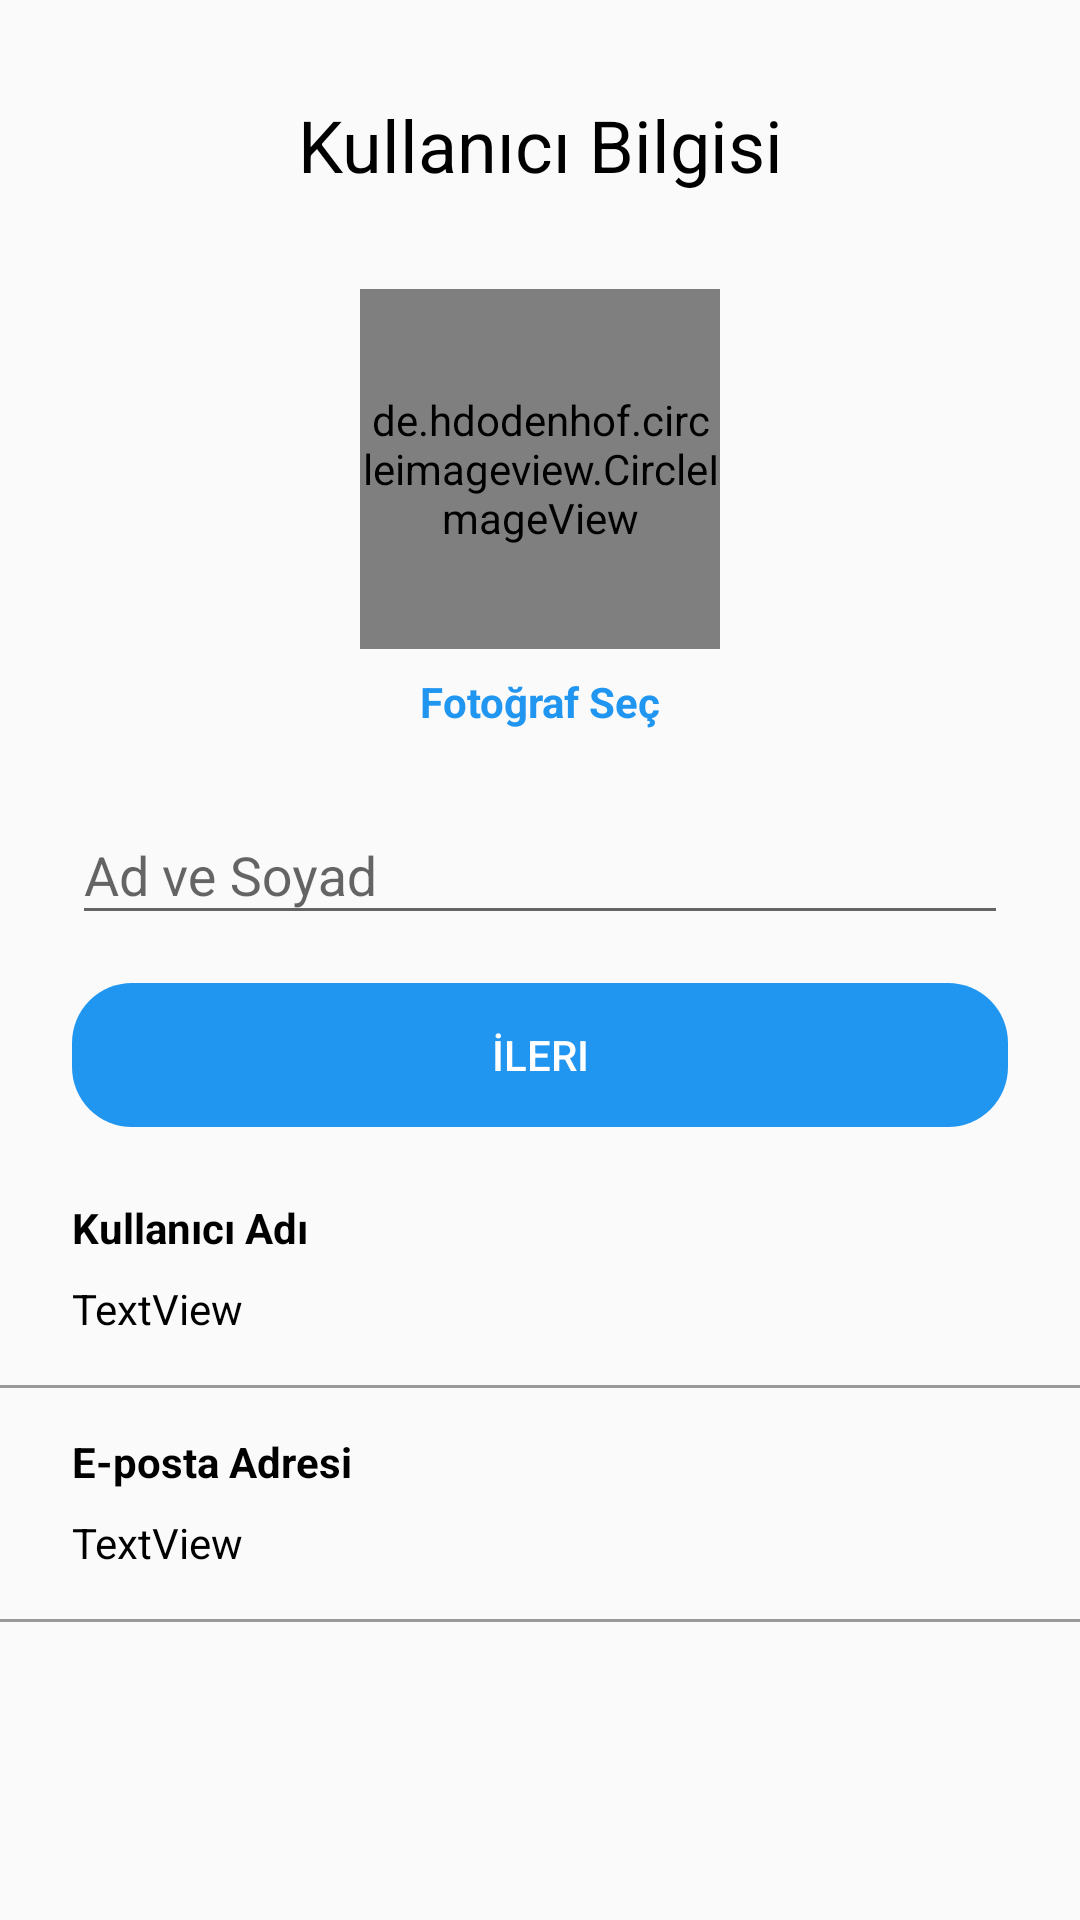

Here is an Android app screen rendered from its layout file. Give the layout XML and the strings, colors and styles it references.
<!-- AndroidManifest.xml: application theme AppTheme -->
<!-- res/layout/activity_user_info.xml -->
<?xml version="1.0" encoding="utf-8"?>
<androidx.constraintlayout.widget.ConstraintLayout xmlns:android="http://schemas.android.com/apk/res/android"
    xmlns:app="http://schemas.android.com/apk/res-auto"
    xmlns:tools="http://schemas.android.com/tools"
    android:layout_width="match_parent"
    android:layout_height="match_parent"
    tools:context=".UserInfoActivity">

    <TextView
        android:id="@+id/textView2"
        android:layout_width="0dp"
        android:layout_height="wrap_content"
        android:layout_marginTop="32dp"
        android:text="Kullanıcı Bilgisi"
        android:textAlignment="center"
        android:textColor="@color/colorBlack"
        android:textSize="24sp"
        app:layout_constraintEnd_toEndOf="parent"
        app:layout_constraintStart_toStartOf="parent"
        app:layout_constraintTop_toTopOf="parent" />

    <de.hdodenhof.circleimageview.CircleImageView
        android:id="@+id/imgUserInfoProfilePhoto"
        android:layout_width="120dp"
        android:src="@drawable/ic_visible"

        android:layout_height="120dp"
        android:layout_marginTop="32dp"
        app:layout_constraintEnd_toEndOf="parent"
        app:layout_constraintStart_toStartOf="parent"
        app:layout_constraintTop_toBottomOf="@+id/textView2" />

    <TextView
        android:id="@+id/txtUserInfoSelectPhoto"
        android:layout_width="0dp"
        android:layout_height="wrap_content"
        android:layout_marginTop="8dp"
        android:text="Fotoğraf Seç"
        android:textAlignment="center"
        android:textColor="@color/colorAccent"
        android:textStyle="bold"
        app:layout_constraintEnd_toEndOf="parent"
        app:layout_constraintStart_toStartOf="parent"
        app:layout_constraintTop_toBottomOf="@+id/imgUserInfoProfilePhoto" />

    <Button
        android:id="@+id/btnUserInfoNextButton"
        style="@style/Widget.AppCompat.Button.Borderless"
        android:layout_width="0dp"
        android:layout_height="wrap_content"
        android:layout_marginStart="24dp"
        android:layout_marginTop="16dp"
        android:layout_marginEnd="24dp"
        android:background="@drawable/btn_round"
        android:text="İleri"
        android:textColor="@color/colorWhite"
        app:layout_constraintEnd_toEndOf="parent"
        app:layout_constraintHorizontal_bias="0.0"
        app:layout_constraintStart_toStartOf="parent"
        app:layout_constraintTop_toBottomOf="@+id/textInputLayout" />

    <TextView
        android:id="@+id/textView10"
        android:layout_width="0dp"
        android:layout_height="wrap_content"
        android:layout_marginTop="24dp"
        android:text="Kullanıcı Adı"
        android:textAlignment="textStart"
        android:textColor="@color/colorBlack"
        android:textStyle="bold"
        app:layout_constraintEnd_toEndOf="@+id/textInputLayout"
        app:layout_constraintStart_toStartOf="@+id/textInputLayout"
        app:layout_constraintTop_toBottomOf="@+id/btnUserInfoNextButton" />

    <TextView
        android:id="@+id/txtViewEditProfileUsername"
        android:layout_width="0dp"
        android:layout_height="wrap_content"
        android:layout_marginTop="8dp"
        android:text="TextView"
        android:textColor="@color/colorBlack"
        app:layout_constraintEnd_toEndOf="@+id/textView10"
        app:layout_constraintStart_toStartOf="@+id/textView10"
        app:layout_constraintTop_toBottomOf="@+id/textView10" />

    <View
        android:layout_width="match_parent"
        android:layout_height="1dp"
        android:layout_marginTop="16dp"
        android:background="@color/colorLightGrey"
        app:layout_constraintEnd_toEndOf="parent"
        app:layout_constraintHorizontal_bias="1.0"
        app:layout_constraintStart_toStartOf="parent"
        app:layout_constraintTop_toBottomOf="@+id/txtViewEditProfileUsername" />

    <TextView
        android:id="@+id/textView12"
        android:layout_width="0dp"
        android:layout_height="wrap_content"
        android:layout_marginTop="32dp"
        android:text="E-posta Adresi"
        android:textAlignment="textStart"
        android:textColor="@color/colorBlack"
        android:textStyle="bold"
        app:layout_constraintEnd_toEndOf="@+id/txtViewEditProfileUsername"
        app:layout_constraintStart_toStartOf="@+id/txtViewEditProfileUsername"
        app:layout_constraintTop_toBottomOf="@+id/txtViewEditProfileUsername" />

    <TextView
        android:id="@+id/txtViewEditProfileEmail"
        android:layout_width="0dp"
        android:layout_height="wrap_content"
        android:layout_marginTop="8dp"
        android:text="TextView"
        android:textColor="@color/colorBlack"
        app:layout_constraintEnd_toEndOf="@+id/textView12"
        app:layout_constraintStart_toStartOf="@+id/textView12"
        app:layout_constraintTop_toBottomOf="@+id/textView12" />

    <View
        android:layout_width="match_parent"
        android:layout_height="1dp"
        android:layout_marginTop="16dp"
        android:background="@color/colorLightGrey"
        app:layout_constraintEnd_toEndOf="parent"
        app:layout_constraintHorizontal_bias="0.0"
        app:layout_constraintStart_toStartOf="parent"
        app:layout_constraintTop_toBottomOf="@+id/txtViewEditProfileEmail" />

    <com.google.android.material.textfield.TextInputLayout
        android:id="@+id/textInputLayout"
        android:layout_width="0dp"
        android:layout_height="wrap_content"
        android:layout_marginStart="24dp"
        android:layout_marginTop="16dp"
        android:layout_marginEnd="24dp"
        app:layout_constraintEnd_toEndOf="@+id/txtUserInfoSelectPhoto"
        app:layout_constraintStart_toStartOf="@+id/txtUserInfoSelectPhoto"
        app:layout_constraintTop_toBottomOf="@+id/txtUserInfoSelectPhoto">

        <com.google.android.material.textfield.TextInputEditText
            android:id="@+id/edtTextUserInfoName"
            android:layout_width="match_parent"
            android:layout_height="wrap_content"
            android:hint="Ad ve Soyad" />
    </com.google.android.material.textfield.TextInputLayout>
</androidx.constraintlayout.widget.ConstraintLayout>
<!-- resources referenced by this layout -->
<resources>
  <color name="colorAccent">#2196f1</color>
  <color name="colorBlack">#000000</color>
  <color name="colorLightGrey">#999999</color>
  <color name="colorWhite">#FFFFFF</color>
  <!-- drawable btn_round (drawable) -->
  <?xml version="1.0" encoding="utf-8"?>
  <shape xmlns:android="http://schemas.android.com/apk/res/android">
      <solid android:color="@color/colorPrimary"></solid>
      <corners android:radius="20dp"></corners>
  </shape>
  <style name="AppTheme" parent="Theme.AppCompat.Light.NoActionBar">
          
          <item name="colorPrimary">@color/colorPrimary</item>
          <item name="colorPrimaryDark">@color/colorPrimaryDark</item>
          <item name="colorAccent">@color/colorAccent</item>
      </style>
  <color name="colorPrimary">#2196f1</color>
  <color name="colorPrimaryDark">#dddddd</color>
</resources>
